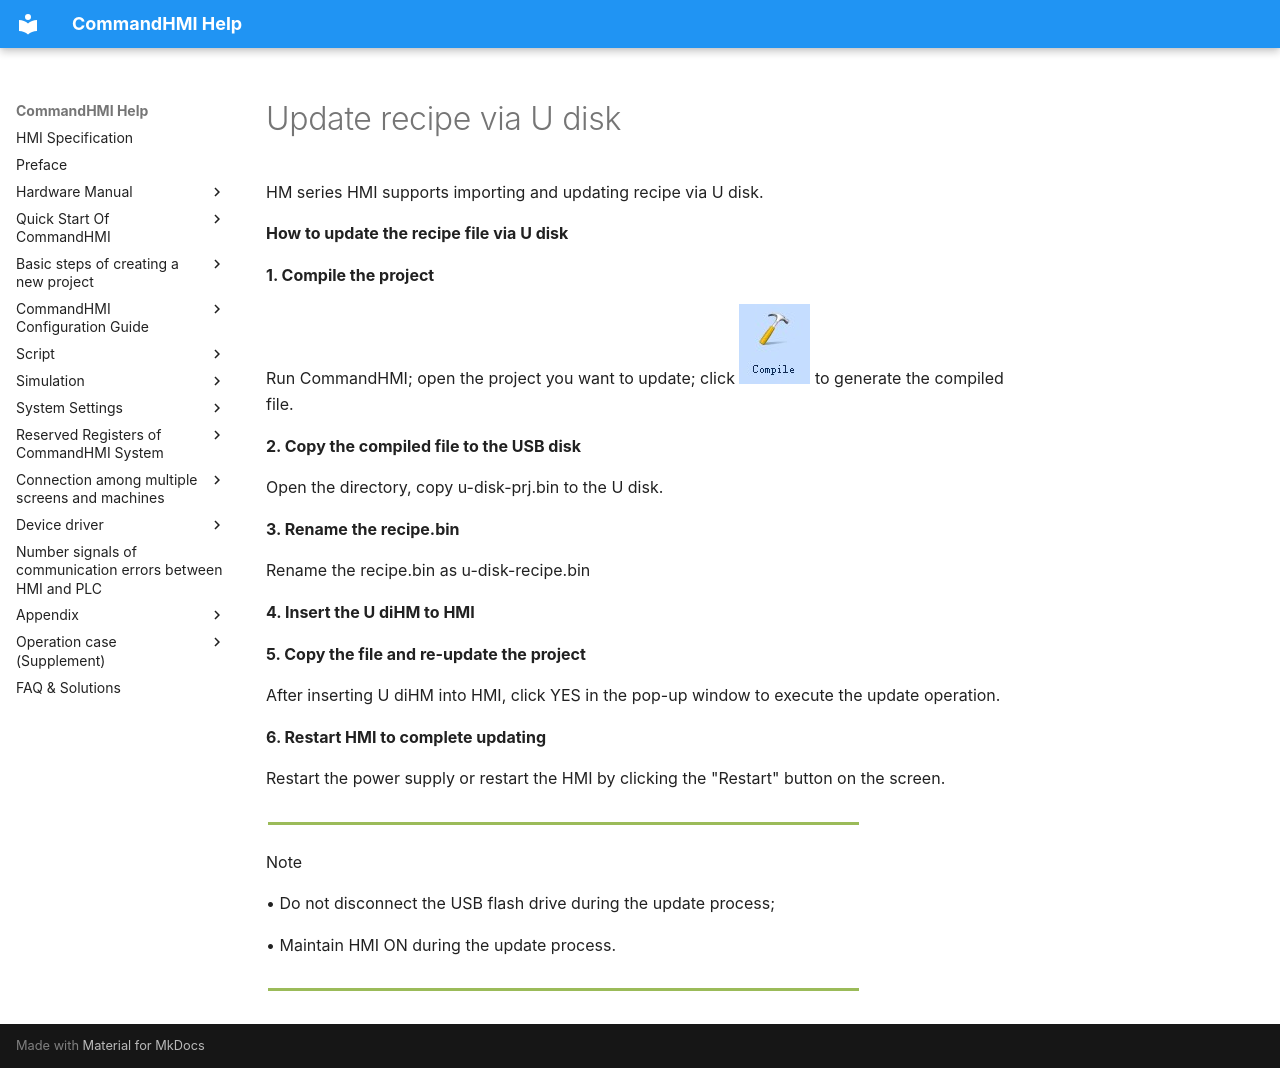

repository: AceAutomation/commandhmi-aide · page: en/appendix/use_usb.html · generator: mkdocs

# Update recipe via U disk

HM series HMI supports importing and updating recipe via U disk.

**How to update the recipe file via U disk**

**1. Compile the project**

Run CommandHMI; open the project you want to update; click <img src="use_usb.files/image002.jpg" width="71" /> to generate the compiled file.

**2. Copy the compiled file to the USB disk**

Open the directory, copy u-disk-prj.bin to the U disk.

**3. Rename the recipe.bin**

Rename the recipe.bin as u-disk-recipe.bin

**4. Insert the U diHM to HMI**

**5. Copy the file and re-update the project**

After inserting U diHM into HMI, click YES in the pop-up window to execute the update operation.

**6. Restart HMI to complete updating**

Restart the power supply or restart the HMI by clicking the "Restart" button on the screen.

<img src="use_usb.files/image004.gif" width="595" />

Note

• Do not disconnect the USB flash drive during the update process;

• Maintain HMI ON during the update process.

<img src="use_usb.files/image004.gif" width="595" />
